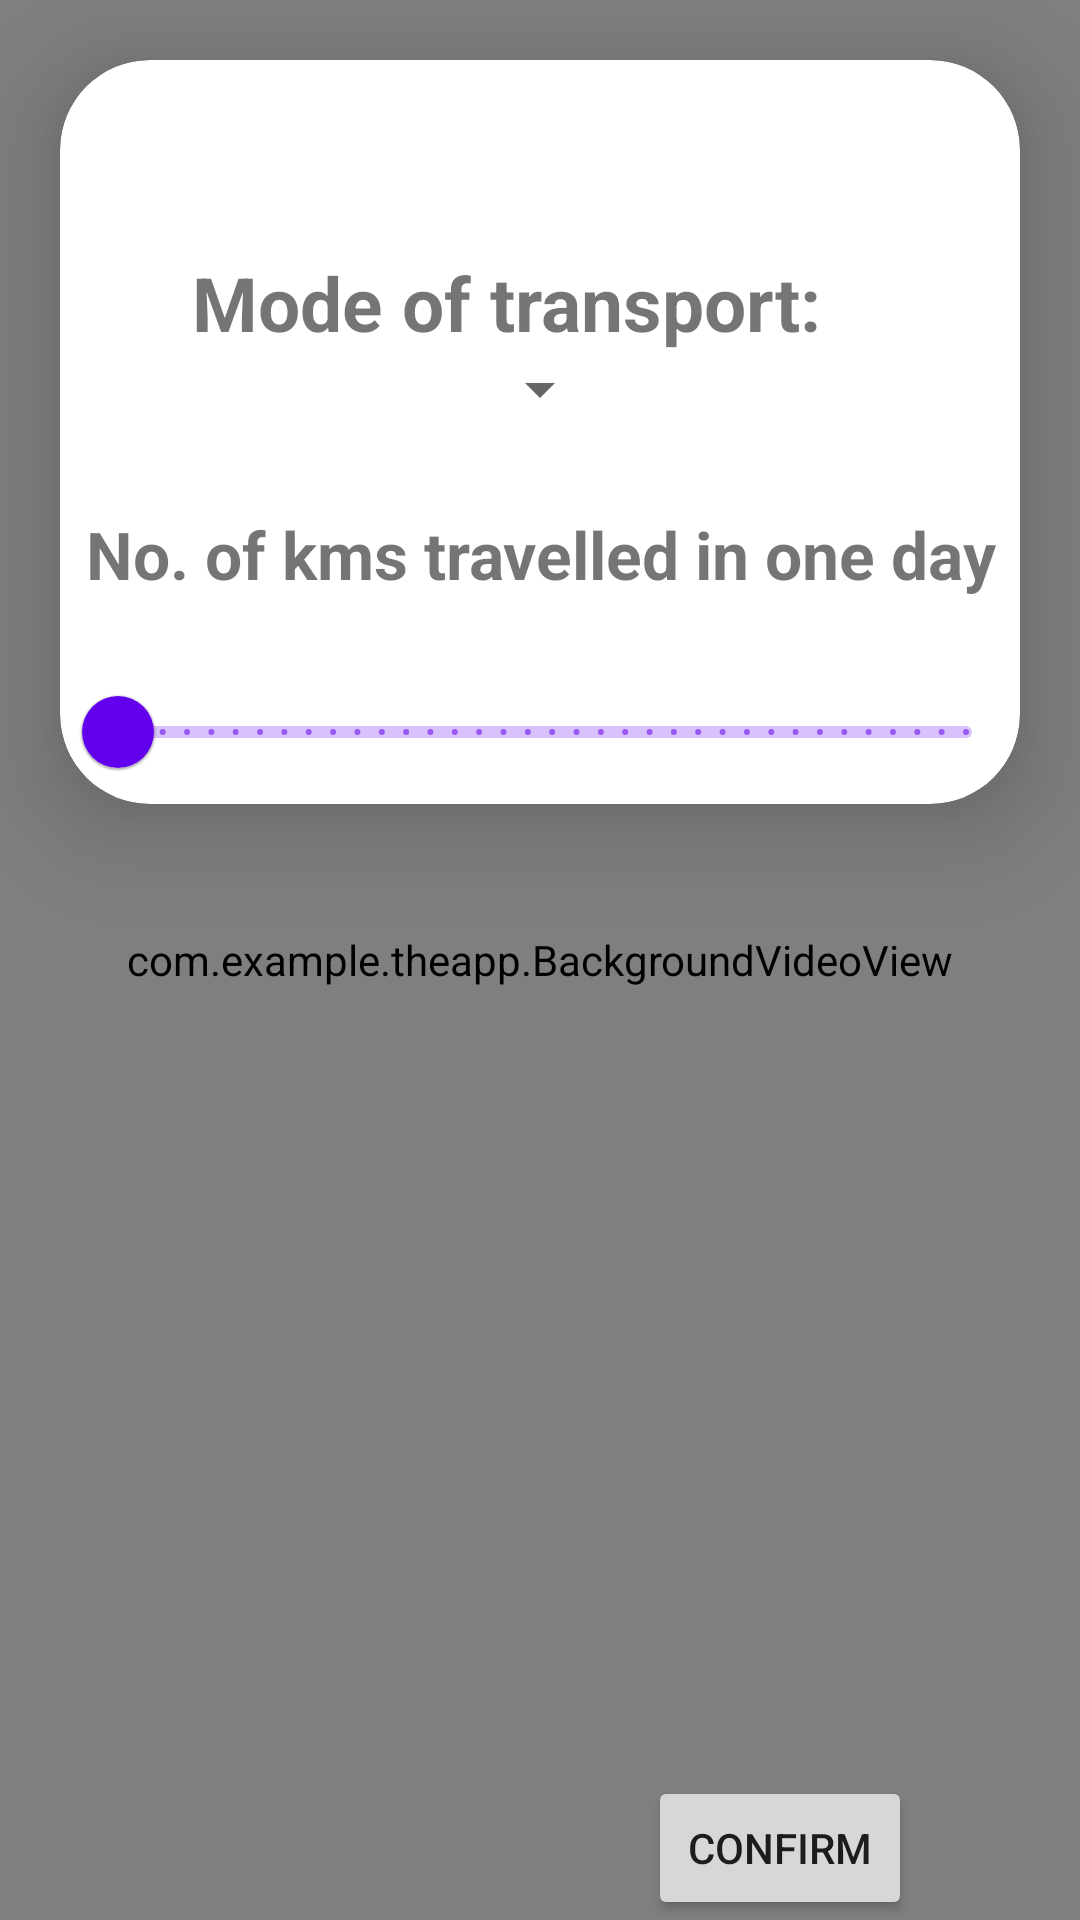

Android layout source for this screen:
<!-- AndroidManifest.xml: application theme Theme.TheApp -->
<!-- res/layout/activity_vehicle.xml -->
<?xml version="1.0" encoding="utf-8"?>
<androidx.constraintlayout.widget.ConstraintLayout xmlns:android="http://schemas.android.com/apk/res/android"
    xmlns:app="http://schemas.android.com/apk/res-auto"
    xmlns:tools="http://schemas.android.com/tools"
    android:layout_width="match_parent"
    android:layout_height="match_parent"
    tools:context=".Vehicle">

        <com.example.theapp.BackgroundVideoView
            android:layout_width="match_parent"
            android:layout_height="match_parent"/>

    <androidx.cardview.widget.CardView
        android:id="@+id/cardView2"
        android:layout_width="0dp"
        android:layout_height="wrap_content"
        android:layout_margin="20dp"
        android:layout_marginTop="30dp"
        app:cardCornerRadius="30dp"
        app:cardElevation="20dp"
        app:layout_constraintEnd_toEndOf="parent"
        app:layout_constraintStart_toStartOf="parent"
        app:layout_constraintTop_toTopOf="parent">

        <LinearLayout
            android:layout_width="match_parent"
            android:layout_height="wrap_content"
            android:layout_gravity="center_horizontal"
            android:background="@drawable/custom_edittext"
            android:orientation="vertical"
            android:padding="24dp">

            <TextView
                android:id="@+id/txtVw"
                android:layout_width="wrap_content"
                android:layout_height="wrap_content"
                android:layout_marginLeft="20dp"
                android:layout_marginTop="40dp"
                android:gravity="center"
                android:text="Mode of transport:"
                android:textSize="25dp"
                android:textStyle="bold" />

            <Spinner
                android:id="@+id/spinner1"
                android:layout_width="wrap_content"
                android:layout_height="wrap_content"
                android:layout_gravity="center_horizontal"
                android:layout_alignBottom="@+id/txtVw"
                android:layout_alignParentRight="true" />

            <requestFocus />

        </LinearLayout>

        <TextView
            android:id="@+id/howmanykms"
            android:layout_width="match_parent"
            android:layout_height="wrap_content"
            android:layout_marginTop="150dp"
            android:gravity="center"
            android:textStyle="bold"
            android:text="No. of kms travelled in one day"
            android:textSize="22sp" />

        <com.google.android.material.slider.Slider
            android:id="@+id/kmsSlider"
            android:layout_width="match_parent"
            android:layout_height="match_parent"
            android:layout_marginTop="200dp"
            android:scrollbarSize="@dimen/cardview_default_radius"
            android:stepSize="1"
            android:value="1"
            android:valueFrom="0"
            android:valueTo="200"
            android:elevation="40dp"
            app:haloColor="@android:color/holo_orange_light"
            app:haloRadius="10dp"
            app:minTouchTargetSize="10dp"
            app:thumbRadius="12dp"
            app:tickVisible="true" />

    </androidx.cardview.widget.CardView>

    <Button
        android:id="@+id/ConfirmVehicle"
        android:layout_width="wrap_content"
        android:layout_height="wrap_content"
        android:layout_marginStart="160dp"
        android:layout_weight="1"
        android:text="Confirm"
        app:layout_constraintBottom_toBottomOf="parent"
        app:layout_constraintEnd_toEndOf="parent"
        app:layout_constraintStart_toStartOf="parent" />

</androidx.constraintlayout.widget.ConstraintLayout>
<!-- resources referenced by this layout -->
<resources>
  <style name="Theme.TheApp" parent="Theme.MaterialComponents.DayNight.DarkActionBar">
          
          <item name="colorPrimary">@color/purple_500</item>
          <item name="colorPrimaryVariant">@color/purple_700</item>
          <item name="colorOnPrimary">@color/white</item>
          
          <item name="colorSecondary">@color/teal_200</item>
          <item name="colorSecondaryVariant">@color/teal_700</item>
          <item name="colorOnSecondary">@color/black</item>
          
          <item name="android:statusBarColor">?attr/colorPrimaryVariant</item>
          
      </style>
  <color name="purple_500">#FF6200EE</color>
  <color name="purple_700">#FF3700B3</color>
  <color name="white">#FFFFFFFF</color>
  <color name="teal_200">#FF03DAC5</color>
  <color name="teal_700">#FF018786</color>
  <color name="black">#FF000000</color>
</resources>
